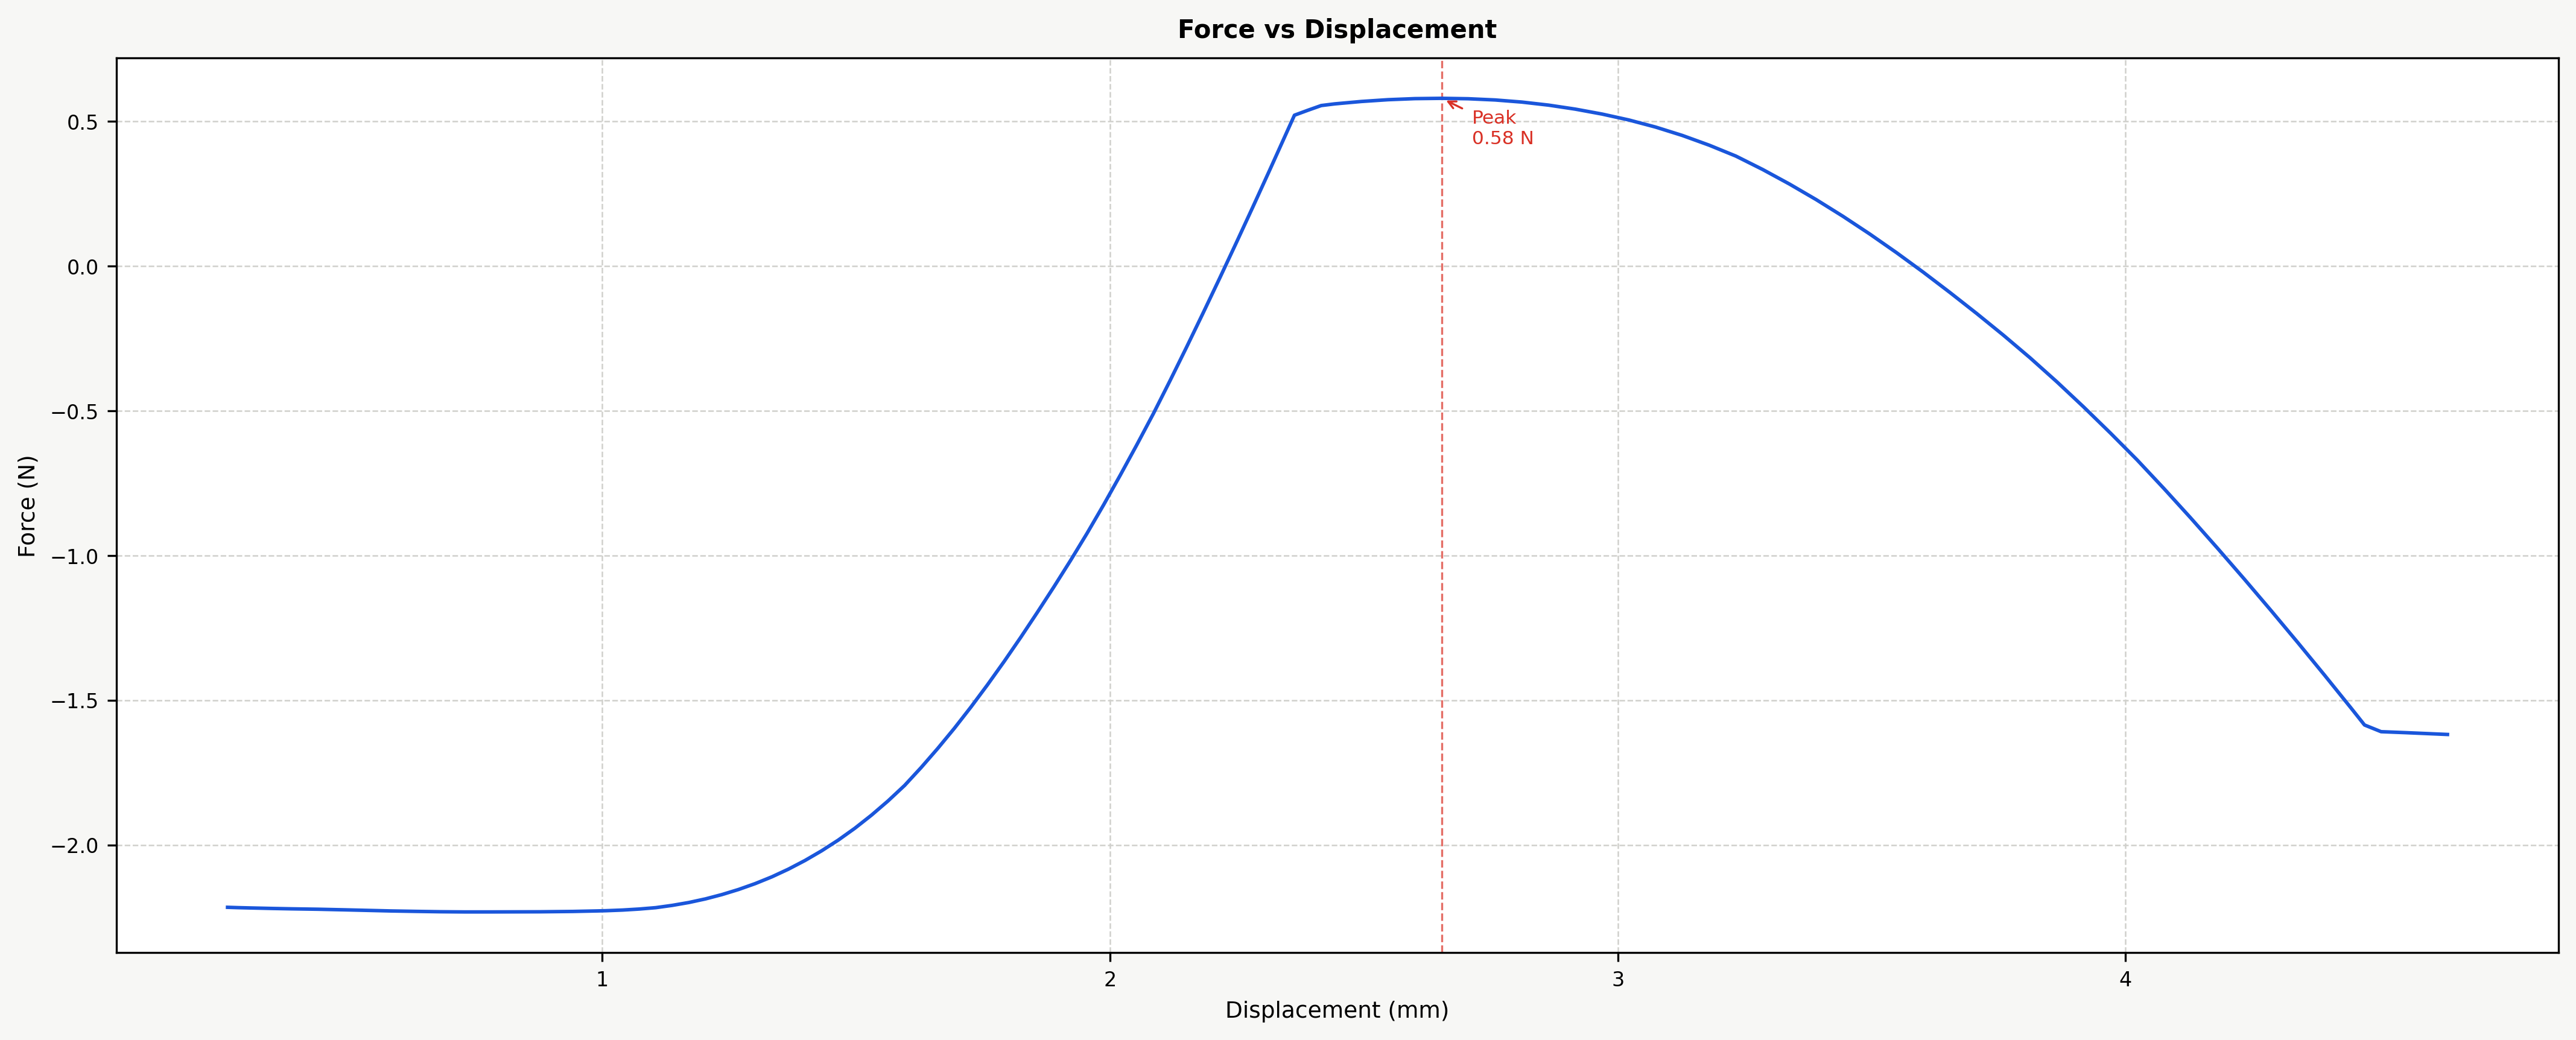

Values plotted in this chart, from the file beside it:
Time (s), Force (N), Displacement (mm), Strain, Stress (MPa)
20.09, -2.216, 0.262, 0.01048, -12.04
20.14, -2.216, 0.2724, 0.0109, -12.04
20.2, -2.217, 0.2831, 0.01132, -12.05
20.25, -2.217, 0.2939, 0.01176, -12.05
20.3, -2.218, 0.305, 0.0122, -12.05
20.35, -2.218, 0.3162, 0.01265, -12.05
20.4, -2.219, 0.3277, 0.01311, -12.06
20.45, -2.219, 0.3394, 0.01357, -12.06
20.5, -2.22, 0.3512, 0.01405, -12.06
20.55, -2.22, 0.3633, 0.01453, -12.07
20.6, -2.22, 0.3756, 0.01502, -12.07
20.65, -2.221, 0.3881, 0.01552, -12.07
20.7, -2.221, 0.4008, 0.01603, -12.07
20.75, -2.221, 0.4137, 0.01655, -12.07
20.8, -2.222, 0.4268, 0.01707, -12.07
20.85, -2.222, 0.4401, 0.0176, -12.08
20.9, -2.223, 0.4536, 0.01814, -12.08
20.95, -2.223, 0.4673, 0.01869, -12.08
21, -2.224, 0.4812, 0.01925, -12.09
21.05, -2.224, 0.4954, 0.01981, -12.09
21.1, -2.225, 0.5097, 0.02039, -12.09
21.15, -2.226, 0.5242, 0.02097, -12.1
21.2, -2.226, 0.5389, 0.02156, -12.1
21.25, -2.227, 0.5539, 0.02216, -12.1
21.3, -2.228, 0.569, 0.02276, -12.11
21.35, -2.228, 0.5844, 0.02337, -12.11
21.4, -2.229, 0.5999, 0.024, -12.11
21.45, -2.229, 0.6157, 0.02463, -12.12
21.5, -2.23, 0.6316, 0.02527, -12.12
21.55, -2.23, 0.6478, 0.02591, -12.12
21.6, -2.23, 0.6641, 0.02657, -12.12
21.65, -2.231, 0.6805, 0.02722, -12.12
21.7, -2.231, 0.6968, 0.02787, -12.13
21.75, -2.231, 0.7131, 0.02852, -12.13
21.8, -2.232, 0.7295, 0.02918, -12.13
21.85, -2.232, 0.7458, 0.02983, -12.13
21.9, -2.232, 0.7621, 0.03049, -12.13
21.95, -2.232, 0.7785, 0.03114, -12.13
22, -2.231, 0.7948, 0.03179, -12.13
22.05, -2.231, 0.8111, 0.03245, -12.13
22.1, -2.231, 0.8275, 0.0331, -12.13
22.15, -2.231, 0.8438, 0.03375, -12.13
22.2, -2.231, 0.8602, 0.03441, -12.13
22.25, -2.231, 0.8765, 0.03506, -12.13
22.3, -2.231, 0.8928, 0.03571, -12.12
22.35, -2.231, 0.9092, 0.03637, -12.12
22.4, -2.23, 0.9255, 0.03702, -12.12
22.45, -2.23, 0.9418, 0.03767, -12.12
22.5, -2.229, 0.9582, 0.03833, -12.12
22.55, -2.229, 0.9745, 0.03898, -12.11
22.6, -2.228, 0.9908, 0.03963, -12.11
22.65, -2.227, 1.007, 0.04029, -12.1
22.7, -2.226, 1.024, 0.04094, -12.1
22.75, -2.225, 1.04, 0.04159, -12.09
22.8, -2.223, 1.056, 0.04225, -12.08
22.85, -2.222, 1.073, 0.0429, -12.07
22.9, -2.219, 1.089, 0.04355, -12.06
22.95, -2.217, 1.105, 0.04421, -12.05
23, -2.213, 1.122, 0.04486, -12.03
23.05, -2.209, 1.138, 0.04552, -12
... 165 more rows
